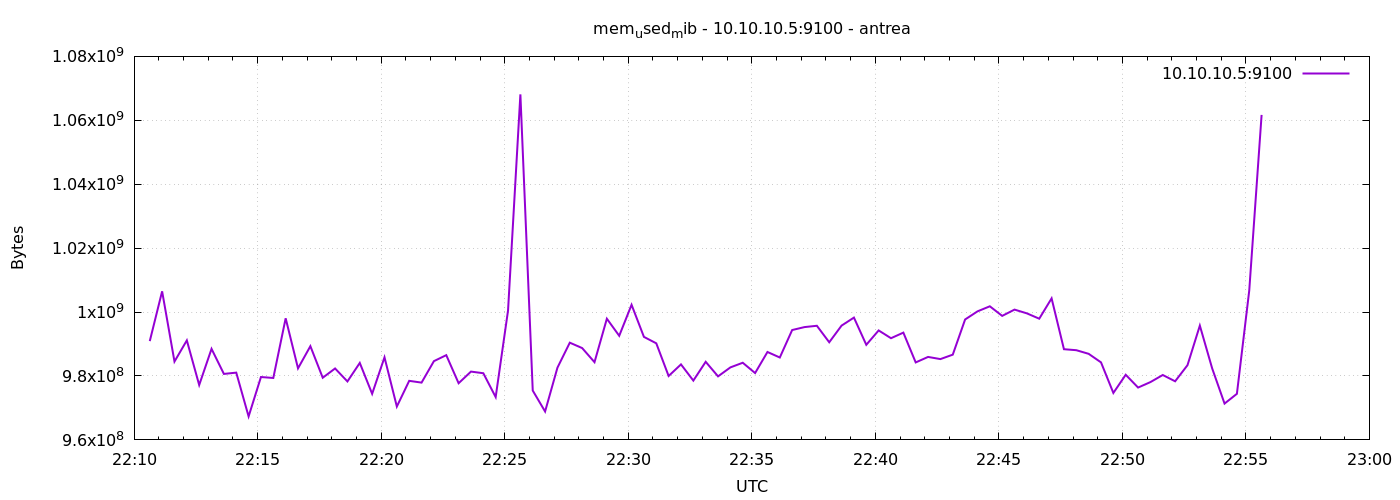

Source data for this figure (header and first rows):
1777155038	990908416
1777155068	1006489600
1777155098	984514560
1777155128	991133696
1777155158	977170432
1777155188	988487680
1777155218	980643840
1777155248	981049344
1777155278	967340032
1777155308	979673088
1777155338	979378176
1777155368	998055936
1777155398	982388736
1777155428	989327360
1777155458	979451904
1777155488	982351872
1777155518	978288640
1777155548	984084480
1777155578	974417920
1777155608	985841664
1777155638	970436608
1777155668	978481152
1777155698	977924096
1777155728	984641536
1777155758	986517504
1777155788	977731584
1777155818	981372928
1777155848	980860928
1777155878	973393920
1777155908	1000472576
1777155938	1068118016
1777155968	975437824
1777155998	968884224
1777156028	982601728
1777156058	990420992
1777156088	988733440
1777156118	984317952
1777156148	997916672
1777156178	992575488
1777156208	1002274816
1777156238	992235520
1777156268	990220288
1777156298	979992576
1777156328	983625728
1777156358	978554880
1777156388	984436736
1777156418	979877888
1777156448	982687744
1777156478	984141824
1777156508	980914176
1777156538	987508736
1777156568	985780224
1777156598	994377728
1777156628	995299328
1777156658	995708928
1777156688	990547968
1777156718	995766272
1777156748	998268928
1777156778	989757440
1777156808	994250752
1777156838	991817728
... 30 more rows
